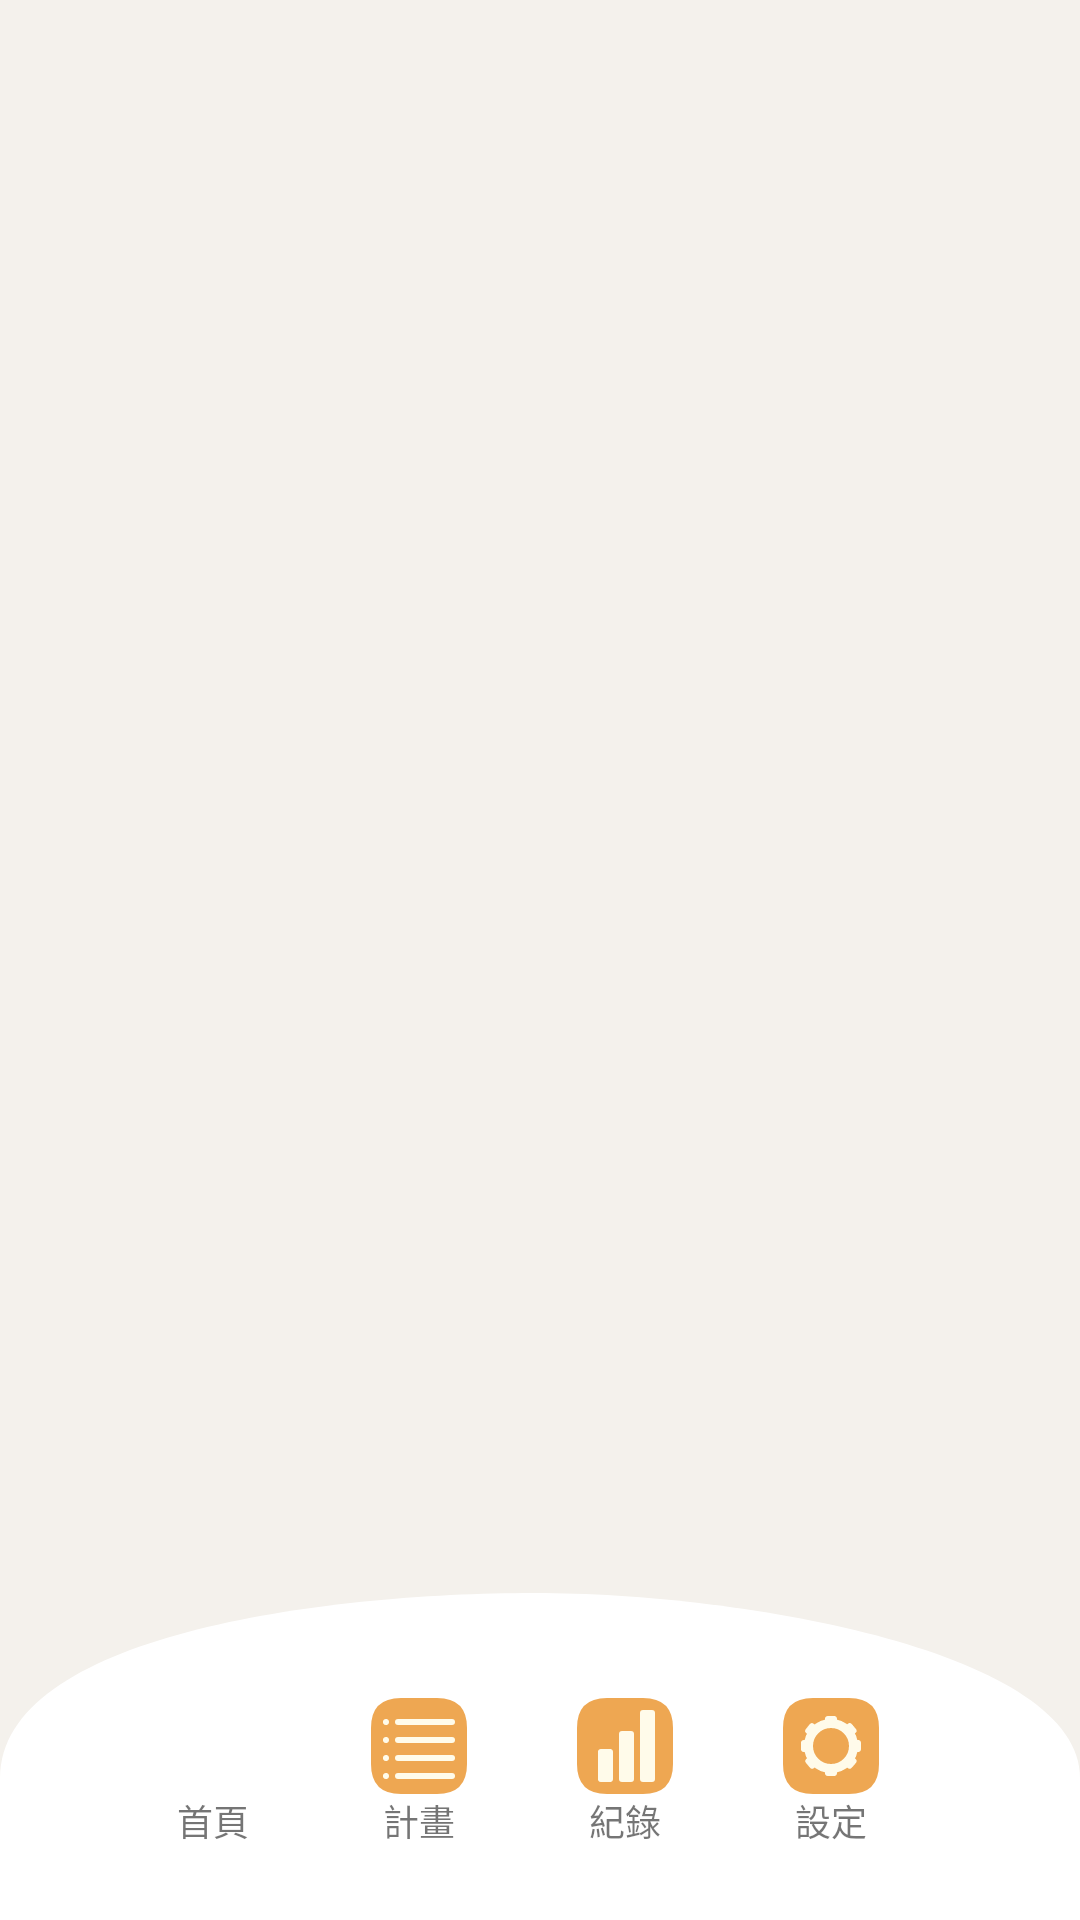

The Android layout XML behind this screen, and the referenced resources:
<!-- AndroidManifest.xml: application theme Theme.RehabilitationApp -->
<!-- res/layout/activity_main.xml -->
<?xml version="1.0" encoding="utf-8"?>
<androidx.constraintlayout.widget.ConstraintLayout
    xmlns:android="http://schemas.android.com/apk/res/android"
    xmlns:app="http://schemas.android.com/apk/res-auto"
    android:id="@+id/container"
    android:layout_width="match_parent"
    android:layout_height="match_parent">

    
    <FrameLayout
        android:id="@+id/nav_host_fragment_activity_main"
        android:layout_width="match_parent"
        android:layout_height="0dp"
        app:layout_constraintTop_toTopOf="parent"
        app:layout_constraintBottom_toBottomOf="parent"
        app:layout_constraintStart_toStartOf="parent"
        app:layout_constraintEnd_toEndOf="parent" />

    
    <ImageView
        android:id="@+id/bottom_oval_bg"
        android:layout_width="match_parent"
        android:layout_height="109dp"
        android:src="@drawable/bg_nav_circle_bar_nav"
        android:background="@android:color/transparent"
        android:scaleType="fitXY"
        android:adjustViewBounds="true"
        android:elevation="10dp"
        app:layout_constraintStart_toStartOf="parent"
        app:layout_constraintEnd_toEndOf="parent"
        app:layout_constraintBottom_toBottomOf="parent" />

    
    <LinearLayout
        android:id="@+id/custom_nav"
        android:layout_width="match_parent"
        android:layout_height="109dp"
        android:orientation="horizontal"
        android:background="@android:color/transparent"
        android:gravity="center"
        android:paddingStart="55dp"
        android:paddingEnd="30dp"
        android:paddingTop="35dp"
        android:paddingBottom="14dp"
        android:elevation="12dp"
        app:layout_constraintStart_toStartOf="parent"
        app:layout_constraintEnd_toEndOf="parent"
        app:layout_constraintBottom_toBottomOf="parent">

        

        
        <FrameLayout
            android:id="@+id/tab_home"
            android:layout_width="0dp"
            android:layout_height="match_parent"
            android:layout_weight="1"
            android:foreground="?attr/selectableItemBackgroundBorderless"
            android:clickable="true"
            android:focusable="true"
            android:gravity="center">

            <LinearLayout
                android:layout_width="wrap_content"
                android:layout_height="wrap_content"
                android:orientation="vertical"
                android:gravity="center">

                <ImageView
                    android:id="@+id/icon_home"
                    android:layout_width="32dp"
                    android:layout_height="32dp"
                    android:src="@drawable/nav_home_icon_selector"
                    android:contentDescription="@string/title_home" />

                <TextView
                    android:id="@+id/text_home"
                    android:layout_width="wrap_content"
                    android:layout_height="wrap_content"
                    android:text="首頁"
                    android:textSize="12sp" />
            </LinearLayout>
        </FrameLayout>

        
        <FrameLayout
            android:id="@+id/tab_plan"
            android:layout_width="0dp"
            android:layout_height="match_parent"
            android:layout_weight="1"
            android:foreground="?attr/selectableItemBackgroundBorderless"
            android:clickable="true"
            android:focusable="true"
            android:gravity="center">

            <LinearLayout
                android:layout_width="wrap_content"
                android:layout_height="wrap_content"
                android:orientation="vertical"
                android:gravity="center">

                <ImageView
                    android:id="@+id/icon_plan"
                    android:layout_width="32dp"
                    android:layout_height="32dp"
                    android:src="@drawable/nav_plan_icon_selector"
                    android:contentDescription="Plan" />

                <TextView
                    android:id="@+id/text_plan"
                    android:layout_width="wrap_content"
                    android:layout_height="wrap_content"
                    android:text="計畫"
                    android:textSize="12sp" />
            </LinearLayout>
        </FrameLayout>

        
        <FrameLayout
            android:id="@+id/tab_record"
            android:layout_width="0dp"
            android:layout_height="match_parent"
            android:layout_weight="1"
            android:foreground="?attr/selectableItemBackgroundBorderless"
            android:clickable="true"
            android:focusable="true"
            android:gravity="center">

            <LinearLayout
                android:layout_width="wrap_content"
                android:layout_height="wrap_content"
                android:orientation="vertical"
                android:gravity="center">

                <ImageView
                    android:id="@+id/icon_record"
                    android:layout_width="32dp"
                    android:layout_height="32dp"
                    android:src="@drawable/nav_record_icon_selector"
                    android:contentDescription="Record" />

                <TextView
                    android:id="@+id/text_record"
                    android:layout_width="wrap_content"
                    android:layout_height="wrap_content"
                    android:text="紀錄"
                    android:textSize="12sp" />
            </LinearLayout>
        </FrameLayout>

        
        <FrameLayout
            android:id="@+id/tab_setting"
            android:layout_width="0dp"
            android:layout_height="match_parent"
            android:layout_weight="1"
            android:foreground="?attr/selectableItemBackgroundBorderless"
            android:clickable="true"
            android:focusable="true"
            android:gravity="center">

            <LinearLayout
                android:layout_width="wrap_content"
                android:layout_height="wrap_content"
                android:orientation="vertical"
                android:gravity="center">

                <ImageView
                    android:id="@+id/icon_setting"
                    android:layout_width="32dp"
                    android:layout_height="32dp"
                    android:src="@drawable/nav_setting_icon_selector"
                    android:contentDescription="Setting" />

                <TextView
                    android:id="@+id/text_setting"
                    android:layout_width="wrap_content"
                    android:layout_height="wrap_content"
                    android:text="設定"
                    android:textSize="12sp" />
            </LinearLayout>
        </FrameLayout>

    </LinearLayout>

</androidx.constraintlayout.widget.ConstraintLayout>
<!-- resources referenced by this layout -->
<resources>
  <!-- drawable nav_home_icon_selector (drawable) -->
  <selector xmlns:android="http://schemas.android.com/apk/res/android">
      <item android:state_selected="true" android:drawable="@drawable/nav_home_selected_icon"/>
      <item android:drawable="@drawable/nav_home_unselected_icon"/>
  </selector>
  <!-- drawable nav_plan_icon_selector (drawable) -->
  <selector xmlns:android="http://schemas.android.com/apk/res/android">
      <item android:state_selected="true" android:drawable="@drawable/nav_plan_selected_icon"/>
      <item android:drawable="@drawable/nav_plan_unselected_icon"/>
  </selector>
  <!-- drawable nav_record_icon_selector (drawable) -->
  <selector xmlns:android="http://schemas.android.com/apk/res/android">
      <item android:state_selected="true" android:drawable="@drawable/nav_record_selected_icon"/>
      <item android:drawable="@drawable/nav_record_unselected_icon"/>
  </selector>
  <!-- drawable nav_setting_icon_selector (drawable) -->
  <selector xmlns:android="http://schemas.android.com/apk/res/android">
      <item android:state_selected="true" android:drawable="@drawable/nav_setting_selected_icon"/>
      <item android:drawable="@drawable/nav_setting_unselected_icon"/>
  </selector>
  <string name="title_home">Home</string>
  <!-- drawable nav_home_selected_icon (drawable) -->
  <layer-list xmlns:android="http://schemas.android.com/apk/res/android">
      <item android:drawable="@drawable/bg_nav_icon_selected"/>
      <item android:drawable="@drawable/ic_home_glyph_white"/>
  </layer-list>
  <!-- drawable nav_home_unselected_icon (drawable) -->
  <layer-list xmlns:android="http://schemas.android.com/apk/res/android">
      <item android:drawable="@drawable/bg_nav_icon_unselected"/>
      <item android:drawable="@drawable/ic_home_glyph_white"/>
  </layer-list>
  <!-- drawable nav_plan_selected_icon (drawable) -->
  <layer-list xmlns:android="http://schemas.android.com/apk/res/android">
      <item android:drawable="@drawable/bg_nav_icon_selected"/>
      <item android:drawable="@drawable/ic_plan_glyph_white"/>
  </layer-list>
  <!-- drawable nav_plan_unselected_icon (drawable) -->
  <layer-list xmlns:android="http://schemas.android.com/apk/res/android">
      <item android:drawable="@drawable/bg_nav_icon_unselected"/>
      <item android:drawable="@drawable/ic_plan_glyph_white"/>
  </layer-list>
  <!-- drawable nav_record_selected_icon (drawable) -->
  <layer-list xmlns:android="http://schemas.android.com/apk/res/android">
      <item android:drawable="@drawable/bg_nav_icon_selected"/>
      <item android:drawable="@drawable/ic_record_glyph_white"/>
  </layer-list>
  <!-- drawable nav_record_unselected_icon (drawable) -->
  <layer-list xmlns:android="http://schemas.android.com/apk/res/android">
      <item android:drawable="@drawable/bg_nav_icon_unselected"/>
      <item android:drawable="@drawable/ic_record_glyph_white"/>
  </layer-list>
  <!-- drawable nav_setting_selected_icon (drawable) -->
  <layer-list xmlns:android="http://schemas.android.com/apk/res/android">
      <item android:drawable="@drawable/bg_nav_icon_selected"/>
      <item android:drawable="@drawable/ic_setting_glyph_white"/>
  </layer-list>
  <!-- drawable nav_setting_unselected_icon (drawable) -->
  <layer-list xmlns:android="http://schemas.android.com/apk/res/android">
      <item android:drawable="@drawable/bg_nav_icon_unselected"/>
      <item android:drawable="@drawable/ic_setting_glyph_white"/>
  </layer-list>
  <color name="brand_primary">#FFDA73</color>
  <color name="brand_primary_dark">#4A9B87</color>
  <color name="text_invert">#F8F8F8</color>
  <color name="brand_secondary">#C8E1DA</color>
  <color name="brand_primary_light">#B8D5CE</color>
  <color name="text_primary">#1A1A1A</color>
  <color name="surface_default">#F4F1EC</color>
</resources>
